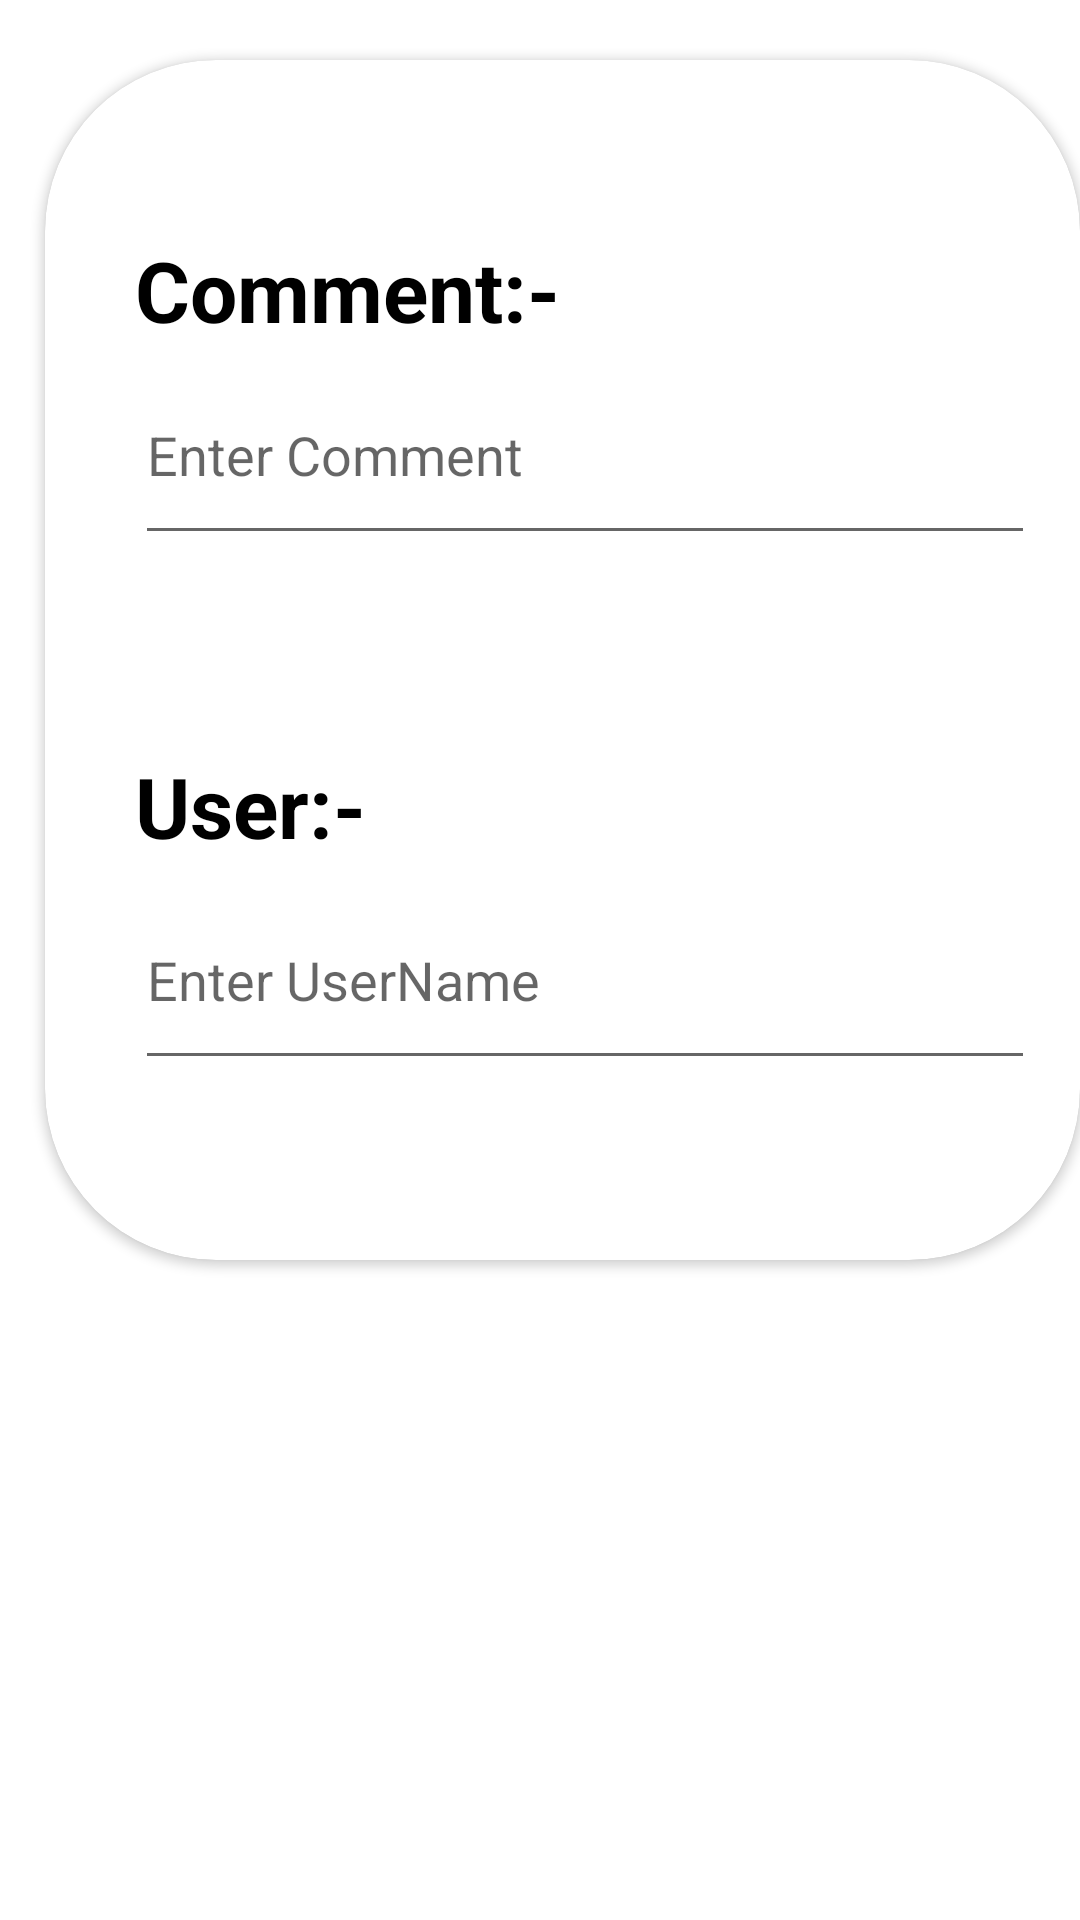

Here is an Android app screen rendered from its layout file. Give the layout XML and the strings, colors and styles it references.
<!-- AndroidManifest.xml: application theme Theme.FoodRev -->
<!-- res/layout/activity_addcomment.xml -->
<?xml version="1.0" encoding="utf-8"?>
<RelativeLayout xmlns:android="http://schemas.android.com/apk/res/android"
    xmlns:app="http://schemas.android.com/apk/res-auto"
    xmlns:tools="http://schemas.android.com/tools"
    android:layout_width="match_parent"
    android:layout_height="match_parent"
    tools:context=".Addcomment">

    <androidx.cardview.widget.CardView
        android:layout_width="370dp"
        android:layout_height="400dp"
        android:layout_marginTop="20dp"
        android:layout_marginStart="15dp"
        app:cardCornerRadius="57dp">
        <TextView
            android:id="@+id/tv"
            android:layout_width="200dp"
            android:layout_height="40dp"
            android:layout_marginStart="30dp"
            android:layout_marginTop="58dp"
            android:text="Comment:-"
            android:textSize="28sp"
            android:textColor="@color/black"
            android:textStyle="bold"
            >

        </TextView>

        <EditText
            android:id="@+id/comText1"
            android:layout_width="300dp"
            android:layout_height="70dp"
            android:ems="10"
            android:layout_marginStart="30dp"
            android:layout_marginTop="95dp"
            android:hint="Enter Comment"
            android:inputType="text">

        </EditText>

        <TextView
            android:id="@+id/tv1"
            android:layout_width="200dp"
            android:layout_height="40dp"
            android:layout_below="@id/comText"
            android:layout_marginStart="30dp"
            android:layout_marginTop="230dp"
            android:text="User:-"
            android:textSize="28sp"
            android:textColor="@color/black"
            android:textStyle="bold"
            >

        </TextView>

        <EditText
            android:id="@+id/user1"
            android:layout_width="300dp"
            android:layout_height="70dp"
            android:ems="10"
            android:layout_marginStart="30dp"
            android:layout_marginTop="270dp"
            android:hint="Enter UserName"
            android:inputType="text">

        </EditText>
    </androidx.cardview.widget.CardView>


    <Button
        android:id="@+id/postBtn"
        android:layout_width="190dp"
        android:layout_height="62dp"
        android:layout_marginStart="110dp"
        android:layout_marginTop="480dp"
        android:background="@drawable/commentedit"
        android:text="Submit"
        android:textColor="@color/white">

    </Button>

</RelativeLayout>
<!-- resources referenced by this layout -->
<resources>
  <color name="black">#FF000000</color>
  <color name="white">#FFFFFFFF</color>
  <style name="Theme.FoodRev" parent="Theme.MaterialComponents.DayNight.DarkActionBar">
          
          <item name="colorPrimary">@color/purple_500</item>
          <item name="colorPrimaryVariant">@color/purple_700</item>
          <item name="colorOnPrimary">@color/white</item>
          
          <item name="colorSecondary">@color/teal_200</item>
          <item name="colorSecondaryVariant">@color/teal_700</item>
          <item name="colorOnSecondary">@color/black</item>
          
          <item name="android:statusBarColor" tools:targetApi="l">?attr/colorPrimaryVariant</item>
          
      </style>
  <color name="purple_500">#FF000000</color>
  <color name="purple_700">#FF000000</color>
  <color name="teal_200">#FF000000</color>
  <color name="teal_700">#FF018786</color>
</resources>
